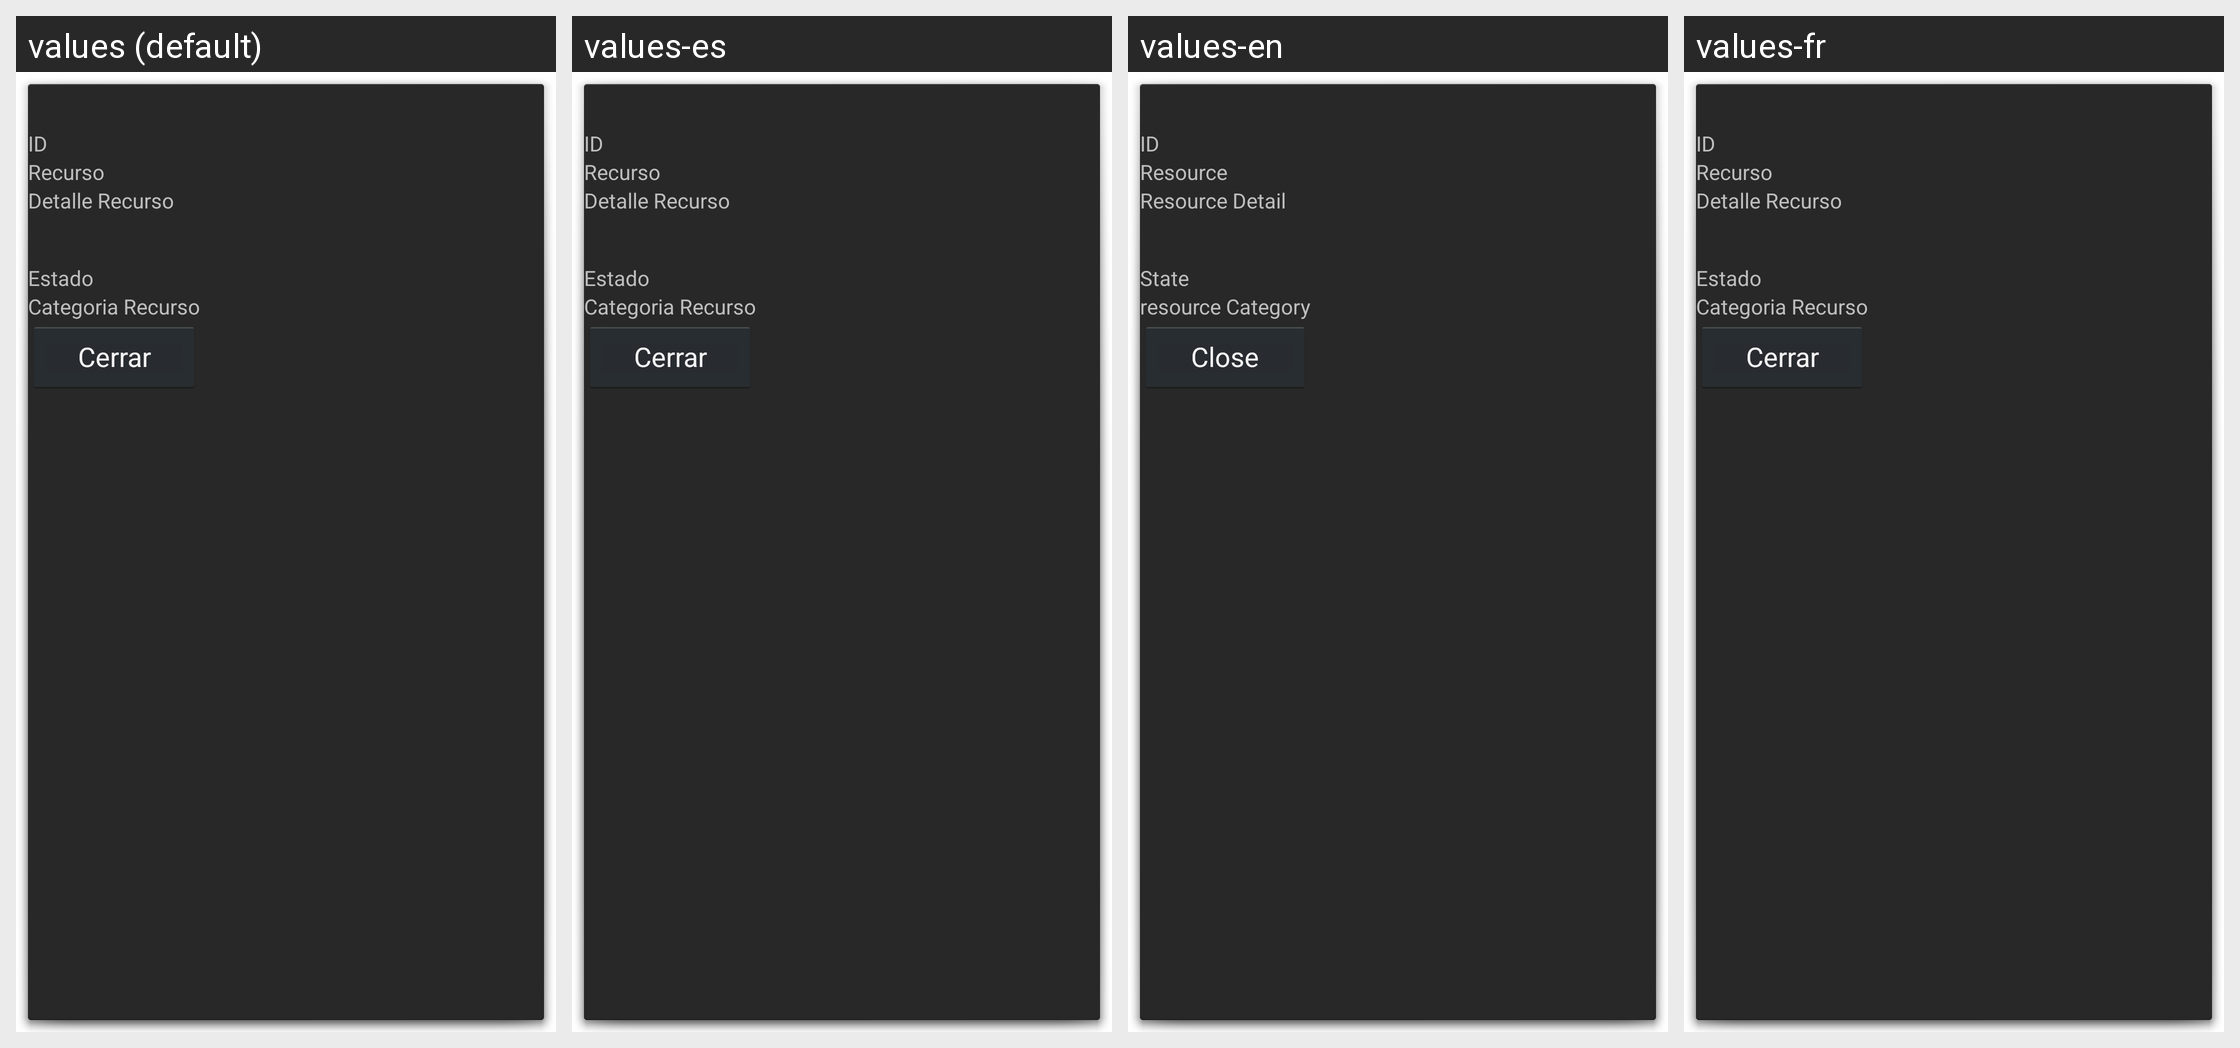

This grid shows one Android layout under several languages. Give, for every string resource on the screen, its name, the default text and each shown locale's text.
Android screen res/layout/activity_informacion_recurso.xml rendered under 4 locales, left to right: values (default), values-es, values-en, values-fr. Device: Nexus 5 (rendered at 1080×1920; each locale shown at half size, 540×960, under a caption strip naming it); theme android:Theme.Holo.Dialog.
Strings drawn on this screen, with the default value and each locale's value (text and hints the layout hard-codes, and strings that could not be matched under every locale, appear in the picture but are not listed):

id
  values: ID
  values-es: ID  [not translated; the default value is used]
  values-en: ID  [not translated; the default value is used]
  values-fr: ID  [not translated; the default value is used]

nom_recurso
  values: Recurso
  values-es: Recurso
  values-en: Resource
  values-fr: Recurso

det_recurso
  values: Detalle Recurso
  values-es: Detalle Recurso
  values-en: Resource Detail
  values-fr: Detalle Recurso

estado
  values: Estado
  values-es: Estado
  values-en: State
  values-fr: Estado

categoriaRecurso
  values: Categoria Recurso
  values-es: Categoria Recurso
  values-en: resource Category
  values-fr: Categoria Recurso

cerrar
  values: Cerrar
  values-es: Cerrar
  values-en: Close
  values-fr: Cerrar  [not translated; the default value is used]
